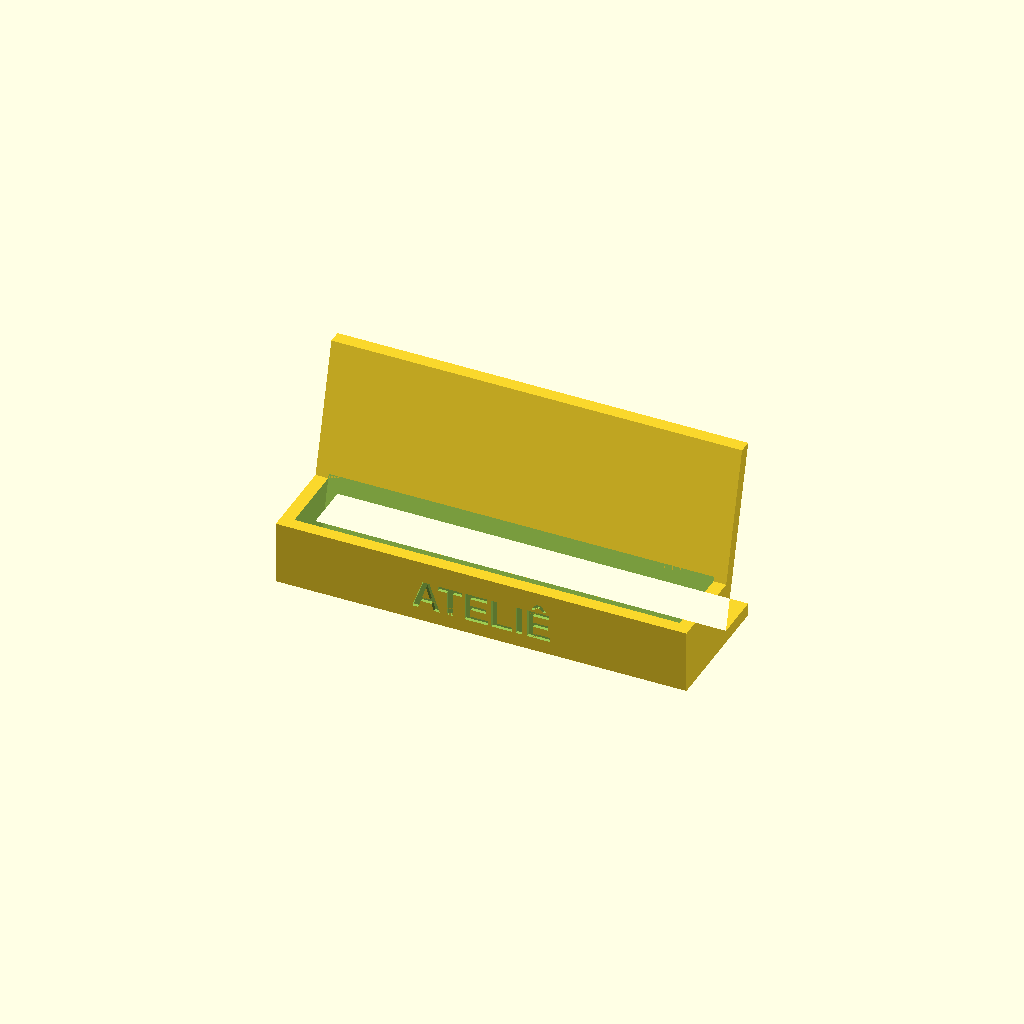
Cell 1: the model at its default parameters.
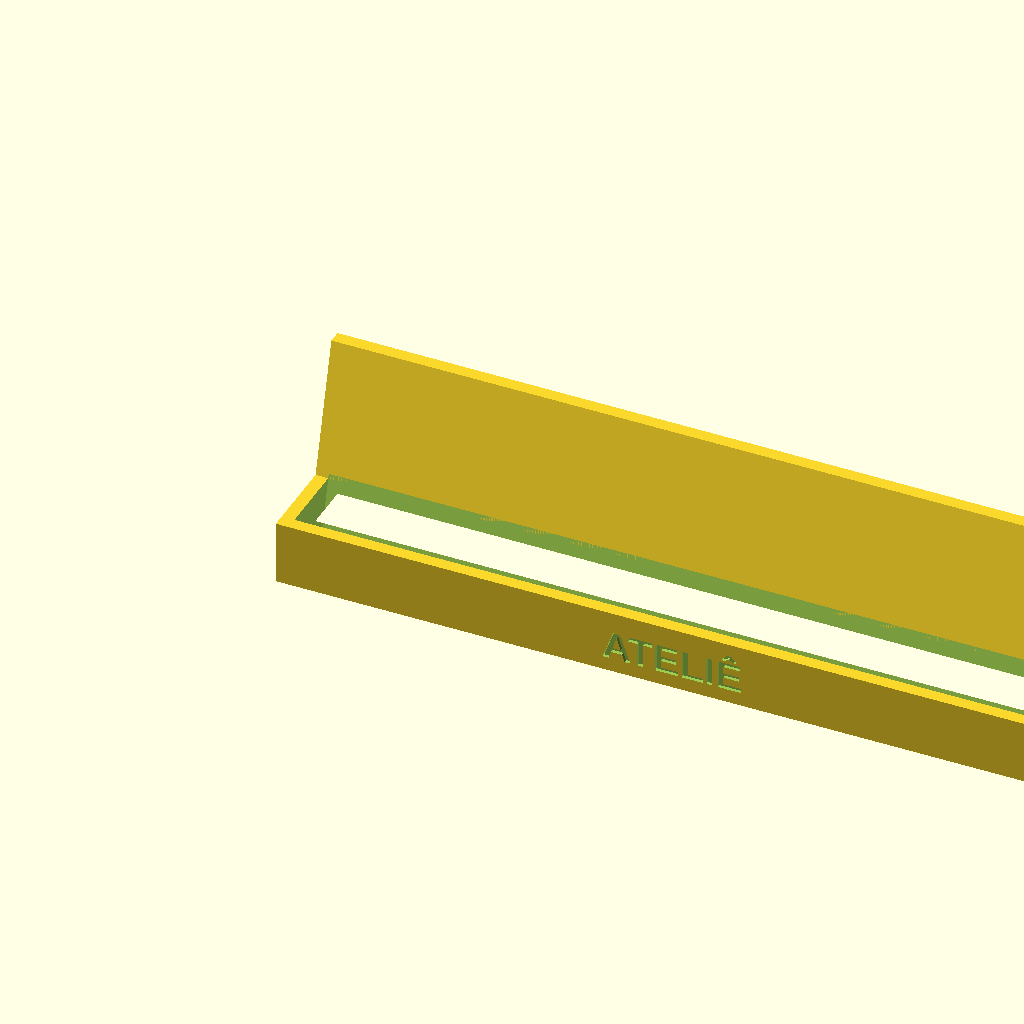
Cell 2: card_w = 180 (everything else at default).
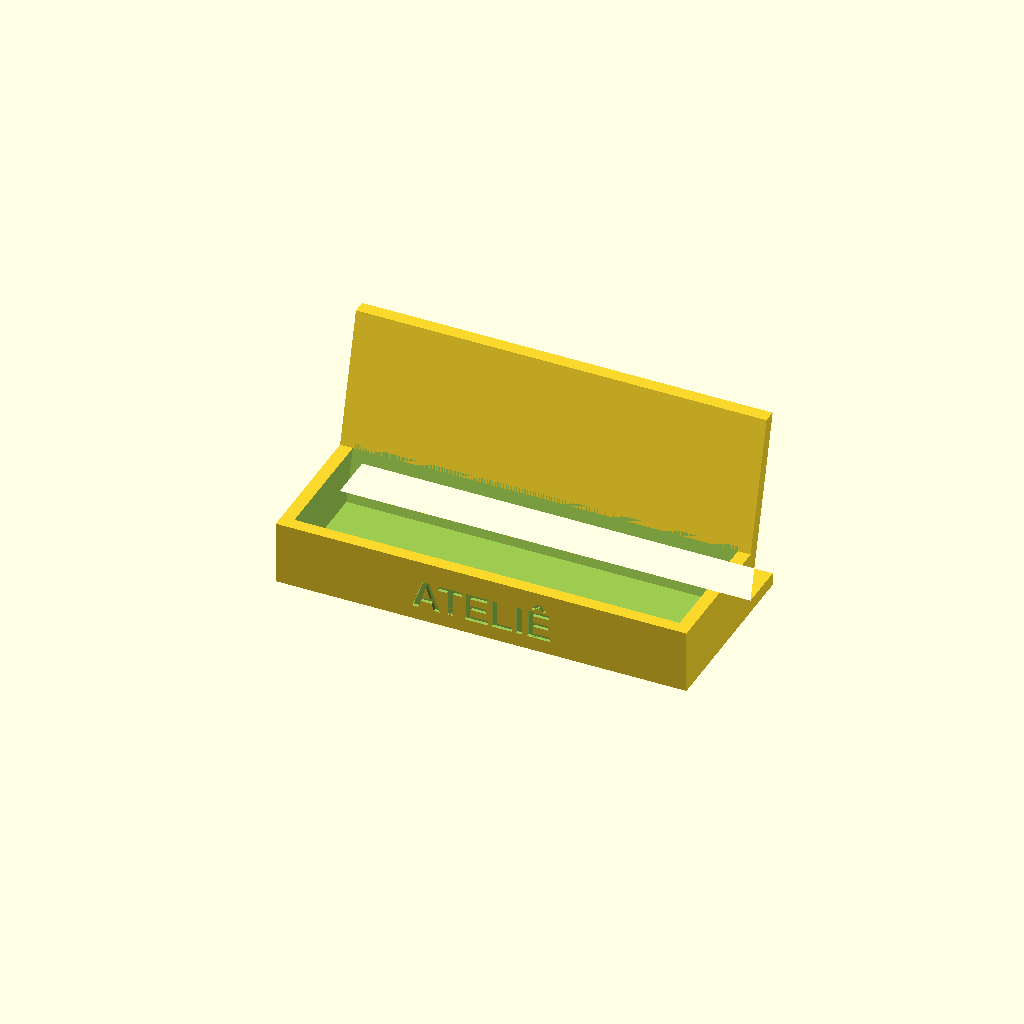
Cell 3: the same model with stack = 24.
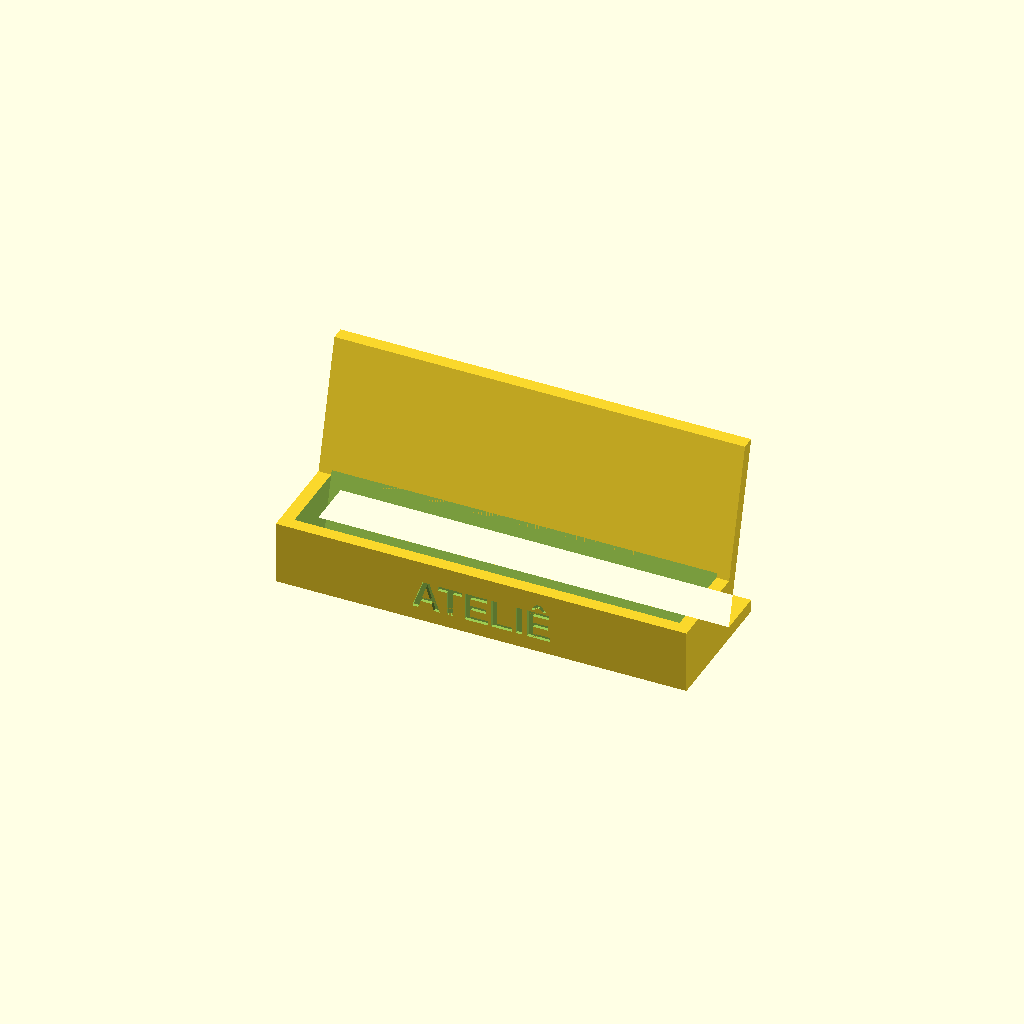
Cell 4: the same model with clr_d = 3.
One fixed orthographic camera (rotation 55°, 0°, 25°; colour scheme Cornfield) for every cell.
OpenSCAD source file minicurso/testes-prompts/2026-10-20/r1/3d-porta-cartao-atelie-slide-opus.scad:
card_w       = 90;
card_h       = 50;
stack        = 12;
clr_w        = 1;
clr_d        = 1.5;
angle        = 15;
wall_side    = 3;
front_t      = 3;
front_h      = 15;
floor_t      = 3;
back_t       = 3;
total_h      = 45;
lip_extra    = 1;
eps          = 0.01;
label        = "ATELIÊ";
font_name    = "Liberation Sans:style=Bold";
text_size    = 7;
text_depth   = 0.8;
pocket_d = stack / cos(angle) + clr_d;
bt       = back_t / cos(angle);
y0       = front_t + pocket_d;
W        = card_w + clr_w + 2 * wall_side;
D        = y0 + bt + (total_h - floor_t) * tan(angle);
H        = total_h;
echo(largura = W, profundidade = D, altura = H);
module outer_profile() {
    polygon([
        [0, 0],
        [D, 0],
        [D, total_h],
        [y0 + (total_h - floor_t) * tan(angle), total_h],
        [y0 + (front_h - floor_t) * tan(angle), front_h],
        [0, front_h]
    ]);
}
module rear_void() {
    polygon([
        [y0 + bt, floor_t],
        [D + eps, floor_t],
        [D + eps, total_h - eps],
        [D, total_h]
    ]);
}
module pocket_profile() {
    zc = front_h + lip_extra;
    polygon([
        [front_t, floor_t],
        [y0, floor_t],
        [y0 + (zc - floor_t) * tan(angle), zc],
        [front_t, zc]
    ]);
}
module along_x(len) {
    rotate([90, 0, 90]) linear_extrude(height = len) children();
}
difference() {
    along_x(W) difference() {
        outer_profile();
        rear_void();
    }
    translate([wall_side, 0, 0]) along_x(card_w + clr_w) pocket_profile();
    translate([W / 2, text_depth, front_h / 2])
        rotate([90, 0, 0])
            linear_extrude(height = text_depth + eps)
                text(label, size = text_size, font = font_name,
                     halign = "center", valign = "center");
}
Customizer parameters (derived from the source; name, type, default, range or options):
card_w: number, default 90
card_h: number, default 50
stack: number, default 12
clr_w: number, default 1
clr_d: number, default 1.5
angle: number, default 15
wall_side: number, default 3
front_t: number, default 3
front_h: number, default 15
floor_t: number, default 3
back_t: number, default 3
total_h: number, default 45
lip_extra: number, default 1
eps: number, default 0.01
label: string, default "ATELIÊ"
font_name: string, default "Liberation Sans:style=Bold"
text_size: number, default 7
text_depth: number, default 0.8
